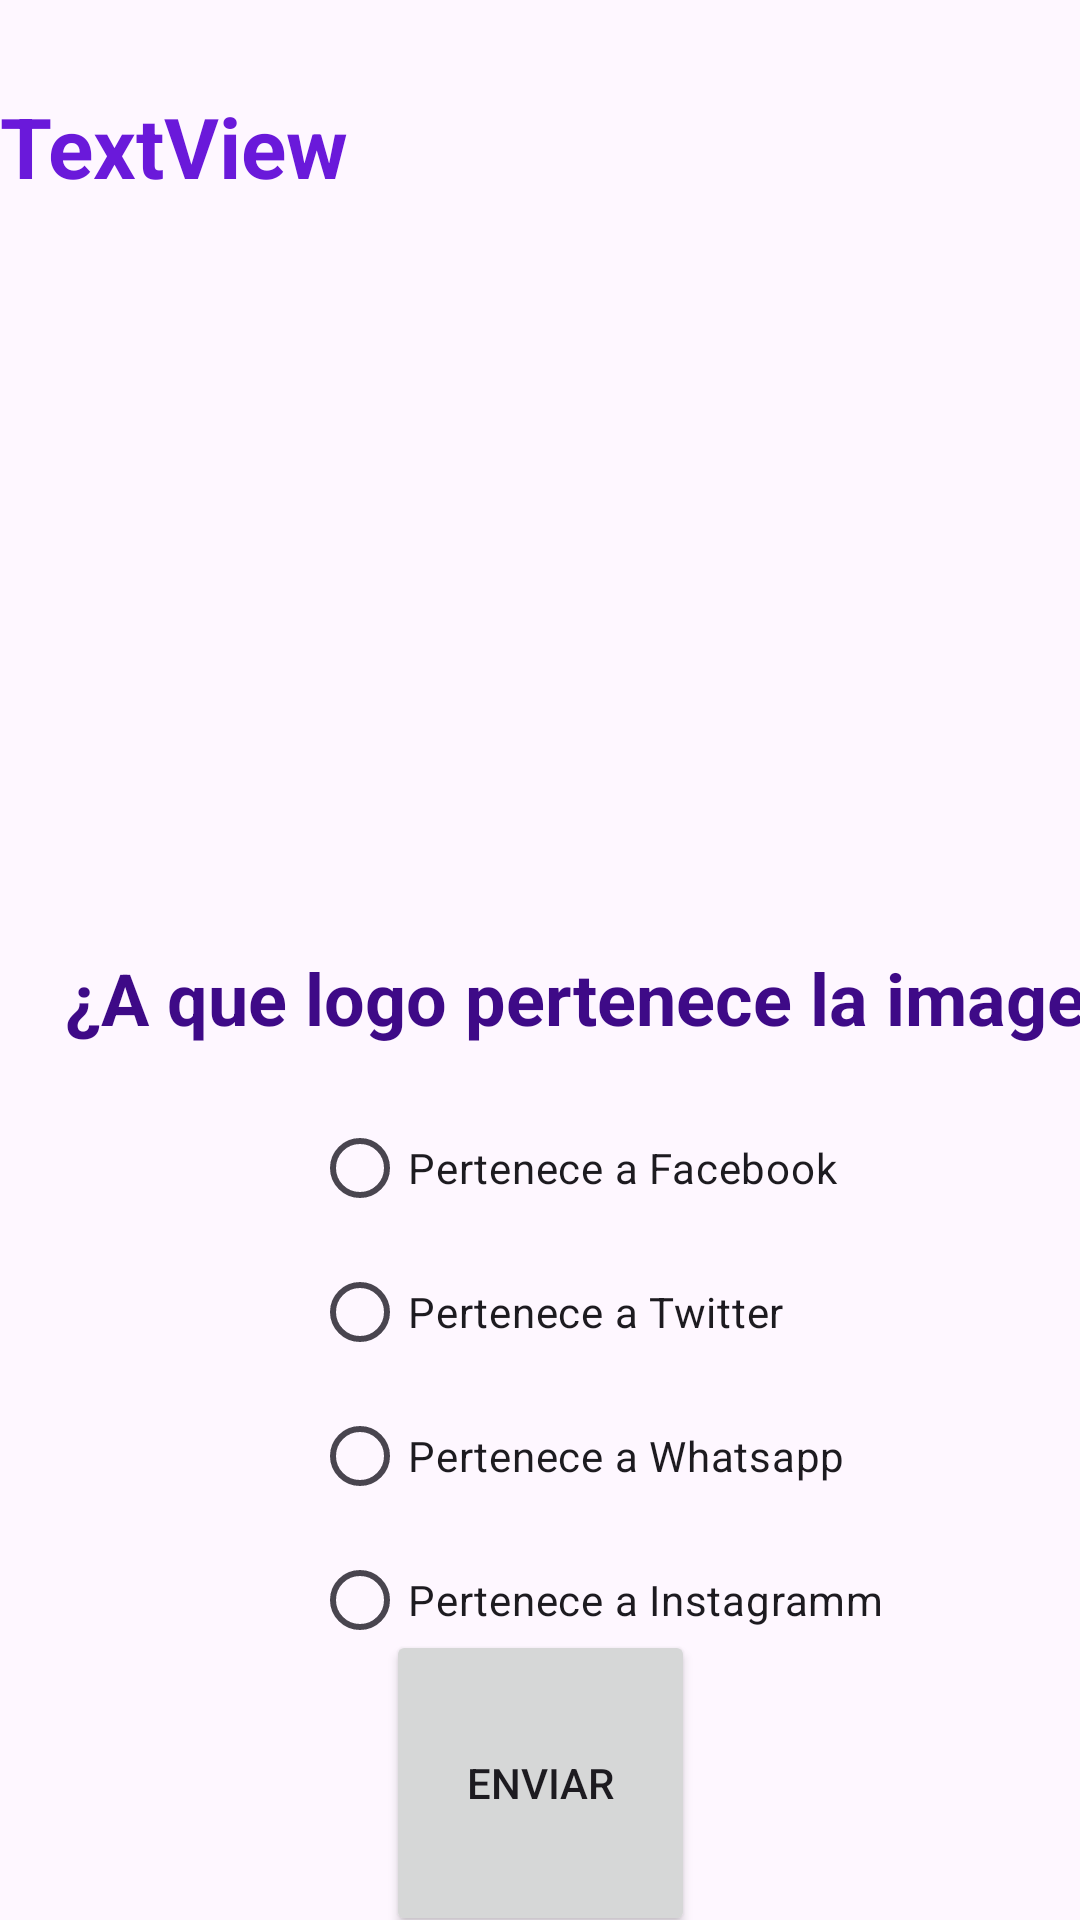

This screen was rendered from an Android layout file. Write that file and the resources it references.
<!-- AndroidManifest.xml: application theme Theme.Actividad4M5 -->
<!-- res/layout/fragment_ico.xml -->
<?xml version="1.0" encoding="utf-8"?>
<layout xmlns:android="http://schemas.android.com/apk/res/android"
    xmlns:app="http://schemas.android.com/apk/res-auto"
    xmlns:tools="http://schemas.android.com/tools">

    <data>
        <variable
            name="textNombre"
            type="java.lang.String" />
    </data>

    <androidx.constraintlayout.widget.ConstraintLayout
        android:layout_width="match_parent"
        android:layout_height="match_parent"
        tools:context=".IcoFragment" >

        <ImageView
            android:id="@+id/imageView"
            android:layout_width="202dp"
            android:layout_height="200dp"
            android:layout_marginStart="104dp"
            android:layout_marginTop="20dp"

            android:foreground="@drawable/whtsapp"
            android:foregroundGravity="center|fill"
            app:layout_constraintStart_toStartOf="parent"
            app:layout_constraintTop_toBottomOf="@+id/textNombre"
            tools:src="@tools:sample/avatars" />

        <RadioGroup
            android:id="@+id/radiogroup"
            android:layout_width="205dp"
            android:layout_height="194dp"
            android:layout_marginStart="104dp"
            android:layout_marginTop="14dp"
            app:layout_constraintStart_toStartOf="parent"
            app:layout_constraintTop_toBottomOf="@+id/textView3">

            <RadioButton
                android:id="@+id/rb1"
                android:layout_width="match_parent"
                android:layout_height="wrap_content"
                android:gravity="start|center_vertical"
                android:text="Pertenece a Facebook" />

            <RadioButton
                android:id="@+id/rb2"
                android:layout_width="match_parent"
                android:layout_height="wrap_content"
                android:text="Pertenece a Twitter" />

            <RadioButton
                android:id="@+id/rb3"
                android:layout_width="match_parent"
                android:layout_height="wrap_content"
                android:text="Pertenece a Whatsapp" />

            <RadioButton
                android:id="@+id/rb4"
                android:layout_width="match_parent"
                android:layout_height="wrap_content"
                android:text="Pertenece a Instagramm" />
        </RadioGroup>

        <Button
            android:id="@+id/botonEnviar"
            android:layout_width="103dp"
            android:layout_height="102dp"
            android:layout_marginStart="154dp"
            android:layout_marginTop="29dp"
            android:layout_marginEnd="154dp"
            android:layout_marginBottom="40dp"
            android:text="Enviar"
            app:layout_constraintBottom_toBottomOf="parent"
            app:layout_constraintEnd_toEndOf="parent"
            app:layout_constraintStart_toStartOf="parent"
            app:layout_constraintTop_toBottomOf="@+id/radiogroup" />

        <TextView
            android:id="@+id/textNombre"
            android:layout_width="wrap_content"
            android:layout_height="wrap_content"
            android:layout_marginTop="30dp"
            android:text="TextView"
            android:textColor="#6A19DA"
            android:textSize="28sp"
            android:textStyle="bold"
            app:layout_constraintStart_toStartOf="parent"
            app:layout_constraintTop_toTopOf="parent" />

        <TextView
            android:id="@+id/textView3"
            android:layout_width="409dp"
            android:layout_height="35dp"
            android:layout_marginTop="29dp"
            android:text="¿A que logo pertenece la imagen?"
            android:textAlignment="center"
            android:textColor="#3E0A87"
            android:textSize="24sp"
            android:textStyle="bold"
            app:layout_constraintStart_toStartOf="parent"
            app:layout_constraintTop_toBottomOf="@+id/imageView" />

    </androidx.constraintlayout.widget.ConstraintLayout>
</layout>
<!-- resources referenced by this layout -->
<resources>
  <style name="Theme.Actividad4M5" parent="Base.Theme.Actividad4M5" />
  <style name="Base.Theme.Actividad4M5" parent="Theme.Material3.DayNight.NoActionBar">
          
          
      </style>
</resources>
